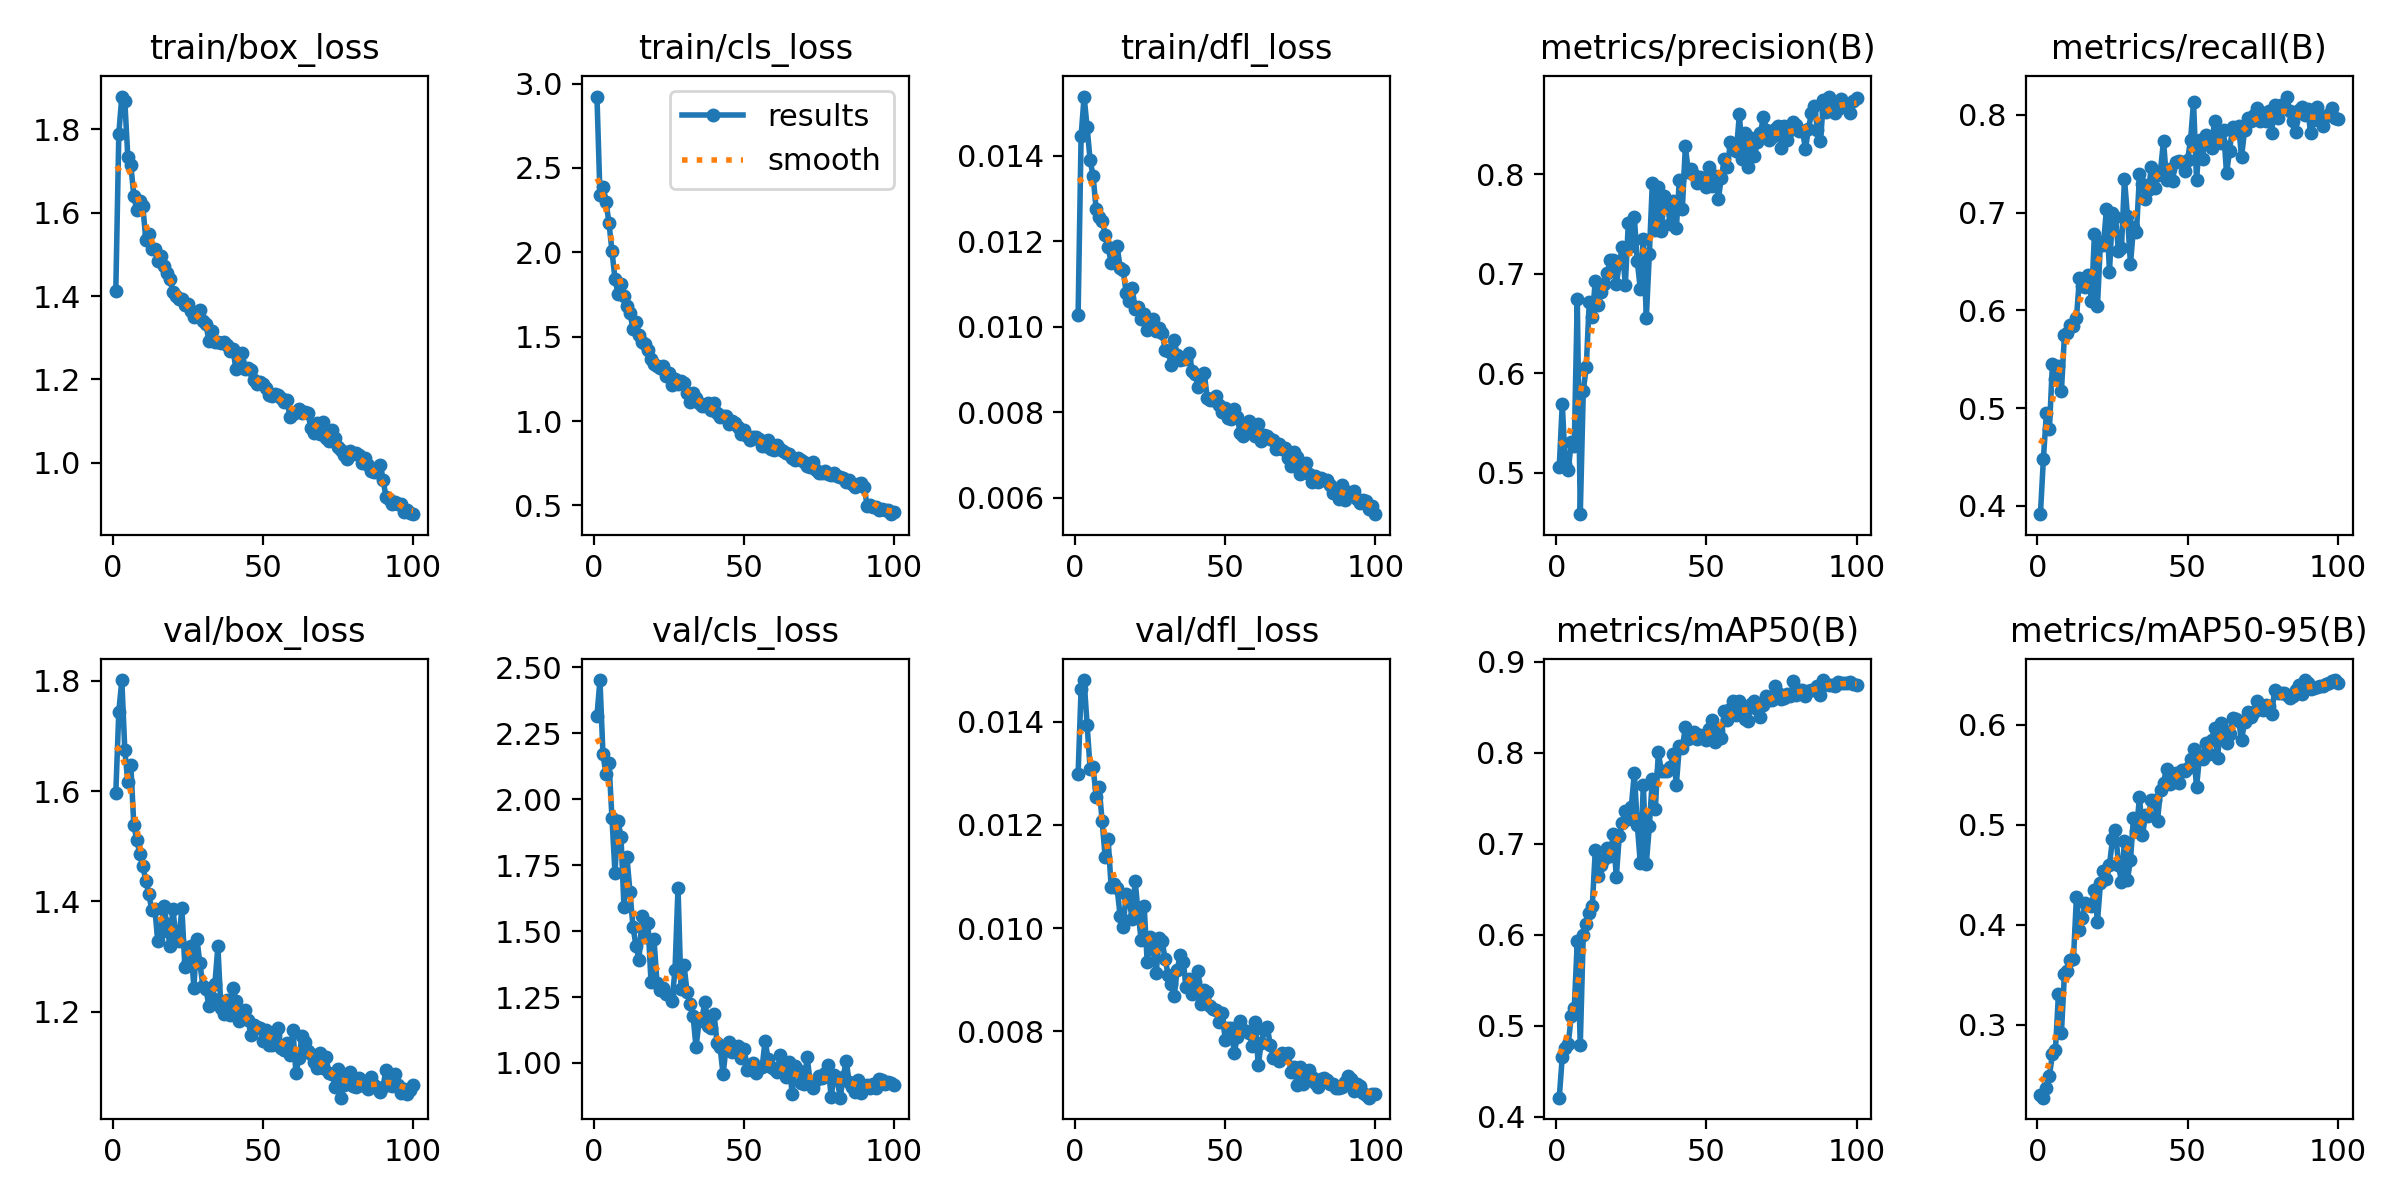

The table this chart was drawn from, first rows:
epoch, time, train/box_loss, train/cls_loss, train/dfl_loss, metrics/precision(B), metrics/recall(B), metrics/mAP50(B), metrics/mAP50-95(B), val/box_loss, val/cls_loss, val/dfl_loss, lr/pg0, lr/pg1, lr/pg2
1, 276.5, 1.413, 2.923, 0.01028, 0.506, 0.3914, 0.4212, 0.2298, 1.596, 2.316, 0.01299, 0.0005546, 0.0005546, 0.0005546
2, 534.5, 1.789, 2.342, 0.01446, 0.5692, 0.4483, 0.4659, 0.2272, 1.744, 2.451, 0.01464, 0.001099, 0.001099, 0.001099
3, 790.9, 1.878, 2.387, 0.01538, 0.5092, 0.4949, 0.4752, 0.2364, 1.801, 2.17, 0.01481, 0.001633, 0.001633, 0.001633
4, 1048, 1.867, 2.301, 0.01466, 0.5025, 0.4784, 0.4807, 0.2487, 1.674, 2.095, 0.01394, 0.001617, 0.001617, 0.001617
5, 1307, 1.734, 2.175, 0.01389, 0.5313, 0.5452, 0.5106, 0.2708, 1.616, 2.138, 0.01309, 0.001601, 0.001601, 0.001601
6, 1564, 1.714, 2.008, 0.01352, 0.5271, 0.5301, 0.5195, 0.2745, 1.647, 1.929, 0.01312, 0.001584, 0.001584, 0.001584
7, 1822, 1.64, 1.844, 0.01275, 0.675, 0.5433, 0.5928, 0.3305, 1.538, 1.721, 0.01255, 0.001568, 0.001568, 0.001568
8, 2080, 1.605, 1.755, 0.01256, 0.4585, 0.5178, 0.4794, 0.2919, 1.511, 1.917, 0.01273, 0.001551, 0.001551, 0.001551
9, 2338, 1.627, 1.812, 0.01248, 0.5823, 0.5744, 0.6003, 0.3512, 1.486, 1.858, 0.01208, 0.001535, 0.001535, 0.001535
10, 2597, 1.615, 1.739, 0.01215, 0.6068, 0.5766, 0.6116, 0.3538, 1.464, 1.59, 0.01138, 0.001518, 0.001518, 0.001518
11, 2856, 1.535, 1.684, 0.01186, 0.6723, 0.5847, 0.6239, 0.3643, 1.438, 1.779, 0.01172, 0.001502, 0.001502, 0.001502
12, 3114, 1.549, 1.641, 0.01149, 0.6572, 0.5836, 0.6312, 0.3653, 1.413, 1.648, 0.0108, 0.001485, 0.001485, 0.001485
13, 3372, 1.513, 1.545, 0.01153, 0.6929, 0.592, 0.6927, 0.4278, 1.384, 1.516, 0.01085, 0.001469, 0.001469, 0.001469
14, 3630, 1.513, 1.587, 0.01188, 0.6688, 0.6331, 0.6645, 0.3952, 1.386, 1.444, 0.01077, 0.001452, 0.001452, 0.001452
15, 3887, 1.485, 1.509, 0.01138, 0.6818, 0.625, 0.6768, 0.4072, 1.327, 1.39, 0.01023, 0.001436, 0.001436, 0.001436
16, 4144, 1.496, 1.467, 0.01132, 0.6904, 0.6237, 0.6836, 0.4218, 1.344, 1.557, 0.01002, 0.001419, 0.001419, 0.001419
17, 4402, 1.471, 1.455, 0.01079, 0.7009, 0.6367, 0.6956, 0.4194, 1.392, 1.479, 0.01066, 0.001403, 0.001403, 0.001403
18, 4660, 1.456, 1.418, 0.0106, 0.7141, 0.6096, 0.6864, 0.4191, 1.358, 1.531, 0.01054, 0.001386, 0.001386, 0.001386
19, 4918, 1.441, 1.369, 0.0109, 0.7141, 0.678, 0.7109, 0.4351, 1.32, 1.306, 0.01018, 0.00137, 0.00137, 0.00137
20, 5176, 1.41, 1.337, 0.01042, 0.6896, 0.6043, 0.6634, 0.4032, 1.387, 1.469, 0.01091, 0.001353, 0.001353, 0.001353
21, 5434, 1.4, 1.329, 0.01045, 0.7109, 0.6695, 0.7089, 0.4414, 1.336, 1.303, 0.0103, 0.001337, 0.001337, 0.001337
22, 5694, 1.393, 1.315, 0.01018, 0.7268, 0.6669, 0.7228, 0.4537, 1.328, 1.275, 0.00976, 0.00132, 0.00132, 0.00132
23, 5952, 1.394, 1.325, 0.0103, 0.6886, 0.704, 0.7361, 0.4454, 1.388, 1.285, 0.01042, 0.001304, 0.001304, 0.001304
24, 6208, 1.379, 1.27, 0.00991, 0.7514, 0.6395, 0.7268, 0.4597, 1.282, 1.261, 0.00935, 0.001287, 0.001287, 0.001287
25, 6464, 1.382, 1.284, 0.01005, 0.728, 0.6997, 0.7404, 0.4853, 1.289, 1.258, 0.00982, 0.001271, 0.001271, 0.001271
26, 6720, 1.365, 1.212, 0.01018, 0.7568, 0.6954, 0.7778, 0.4949, 1.32, 1.236, 0.0096, 0.001254, 0.001254, 0.001254
27, 6977, 1.351, 1.25, 0.00989, 0.7125, 0.6608, 0.7208, 0.46, 1.244, 1.353, 0.00913, 0.001238, 0.001238, 0.001238
28, 7233, 1.356, 1.218, 0.00997, 0.6846, 0.6636, 0.6785, 0.4426, 1.332, 1.665, 0.0098, 0.001221, 0.001221, 0.001221
29, 7489, 1.367, 1.24, 0.00984, 0.7348, 0.7345, 0.7651, 0.4841, 1.288, 1.279, 0.00974, 0.001205, 0.001205, 0.001205
30, 7746, 1.34, 1.225, 0.00946, 0.656, 0.6965, 0.6783, 0.4451, 1.247, 1.37, 0.00939, 0.001188, 0.001188, 0.001188
31, 8003, 1.333, 1.165, 0.00942, 0.7196, 0.6473, 0.7189, 0.4648, 1.241, 1.271, 0.00909, 0.001172, 0.001172, 0.001172
32, 8260, 1.293, 1.11, 0.0091, 0.7913, 0.6851, 0.771, 0.507, 1.211, 1.223, 0.00892, 0.001155, 0.001155, 0.001155
33, 8521, 1.317, 1.165, 0.00968, 0.7441, 0.6799, 0.7382, 0.4938, 1.224, 1.179, 0.00868, 0.001139, 0.001139, 0.001139
34, 8780, 1.29, 1.139, 0.00934, 0.7875, 0.739, 0.8002, 0.528, 1.25, 1.059, 0.00919, 0.001122, 0.001122, 0.001122
35, 9037, 1.289, 1.109, 0.00922, 0.7427, 0.7296, 0.7799, 0.4894, 1.318, 1.158, 0.00947, 0.001106, 0.001106, 0.001106
36, 9295, 1.287, 1.091, 0.00925, 0.7786, 0.7137, 0.7797, 0.5097, 1.207, 1.172, 0.00935, 0.001089, 0.001089, 0.001089
37, 9553, 1.289, 1.09, 0.00925, 0.7695, 0.7235, 0.78, 0.5091, 1.196, 1.232, 0.00885, 0.001073, 0.001073, 0.001073
38, 9809, 1.283, 1.109, 0.00938, 0.7499, 0.7471, 0.7848, 0.5247, 1.221, 1.14, 0.00902, 0.001056, 0.001056, 0.001056
39, 10068, 1.268, 1.068, 0.00897, 0.7731, 0.7257, 0.7988, 0.5245, 1.193, 1.132, 0.00873, 0.00104, 0.00104, 0.00104
40, 10325, 1.274, 1.109, 0.00888, 0.7462, 0.7381, 0.765, 0.5037, 1.243, 1.185, 0.00896, 0.001023, 0.001023, 0.001023
41, 10584, 1.225, 1.045, 0.00858, 0.7943, 0.743, 0.8068, 0.5347, 1.22, 1.077, 0.00916, 0.001007, 0.001007, 0.001007
42, 10844, 1.244, 1.027, 0.00883, 0.7655, 0.7738, 0.8056, 0.5418, 1.183, 1.06, 0.00853, 0.0009904, 0.0009904, 0.0009904
43, 11102, 1.263, 1.033, 0.00892, 0.8284, 0.7336, 0.8279, 0.5561, 1.198, 0.957, 0.00879, 0.0009739, 0.0009739, 0.0009739
44, 11362, 1.226, 1.03, 0.00833, 0.8023, 0.7445, 0.8155, 0.5411, 1.203, 1.058, 0.00876, 0.0009574, 0.0009574, 0.0009574
45, 11622, 1.226, 0.984, 0.00828, 0.8051, 0.7328, 0.8192, 0.5425, 1.186, 1.081, 0.00849, 0.0009409, 0.0009409, 0.0009409
46, 11879, 1.223, 1, 0.00829, 0.7991, 0.7517, 0.8227, 0.5512, 1.158, 1.04, 0.00843, 0.0009244, 0.0009244, 0.0009244
47, 12139, 1.199, 0.9879, 0.00837, 0.791, 0.7532, 0.8149, 0.5416, 1.175, 1.056, 0.00841, 0.0009078, 0.0009078, 0.0009078
48, 12397, 1.19, 0.9643, 0.00817, 0.7973, 0.7519, 0.8196, 0.5546, 1.172, 1.064, 0.00818, 0.0008913, 0.0008913, 0.0008913
49, 12656, 1.194, 0.9258, 0.00801, 0.7935, 0.7431, 0.816, 0.5534, 1.171, 1.018, 0.00836, 0.0008748, 0.0008748, 0.0008748
50, 12915, 1.189, 0.9476, 0.0081, 0.7873, 0.7539, 0.8138, 0.5566, 1.148, 1.054, 0.00783, 0.0008583, 0.0008583, 0.0008583
51, 13174, 1.179, 0.9109, 0.00786, 0.8076, 0.774, 0.8257, 0.5655, 1.167, 0.975, 0.00807, 0.0008418, 0.0008418, 0.0008418
52, 13431, 1.163, 0.885, 0.00783, 0.7881, 0.8133, 0.8354, 0.5756, 1.139, 0.9783, 0.00806, 0.0008253, 0.0008253, 0.0008253
53, 13690, 1.16, 0.9082, 0.00808, 0.7984, 0.7332, 0.8115, 0.5372, 1.14, 1.001, 0.00758, 0.0008088, 0.0008088, 0.0008088
54, 13949, 1.165, 0.9076, 0.00789, 0.7758, 0.7745, 0.8237, 0.5684, 1.158, 0.9607, 0.00788, 0.0007923, 0.0007923, 0.0007923
55, 14208, 1.162, 0.8933, 0.0075, 0.7967, 0.7552, 0.8164, 0.5655, 1.171, 0.9806, 0.0082, 0.0007758, 0.0007758, 0.0007758
56, 14466, 1.156, 0.8498, 0.00744, 0.8154, 0.7798, 0.8458, 0.5818, 1.135, 0.9832, 0.00803, 0.0007593, 0.0007593, 0.0007593
57, 14726, 1.145, 0.8522, 0.00771, 0.807, 0.7723, 0.8356, 0.5711, 1.13, 1.084, 0.00801, 0.0007428, 0.0007428, 0.0007428
58, 14984, 1.151, 0.8901, 0.00778, 0.8326, 0.7661, 0.8482, 0.5843, 1.144, 1.016, 0.00797, 0.0007263, 0.0007263, 0.0007263
59, 15243, 1.111, 0.8373, 0.0075, 0.8275, 0.7943, 0.8566, 0.5965, 1.121, 0.9847, 0.00772, 0.0007098, 0.0007098, 0.0007098
60, 15501, 1.118, 0.8268, 0.00743, 0.8239, 0.7742, 0.8411, 0.5662, 1.166, 0.9771, 0.00818, 0.0006933, 0.0006933, 0.0006933
... 40 more rows
